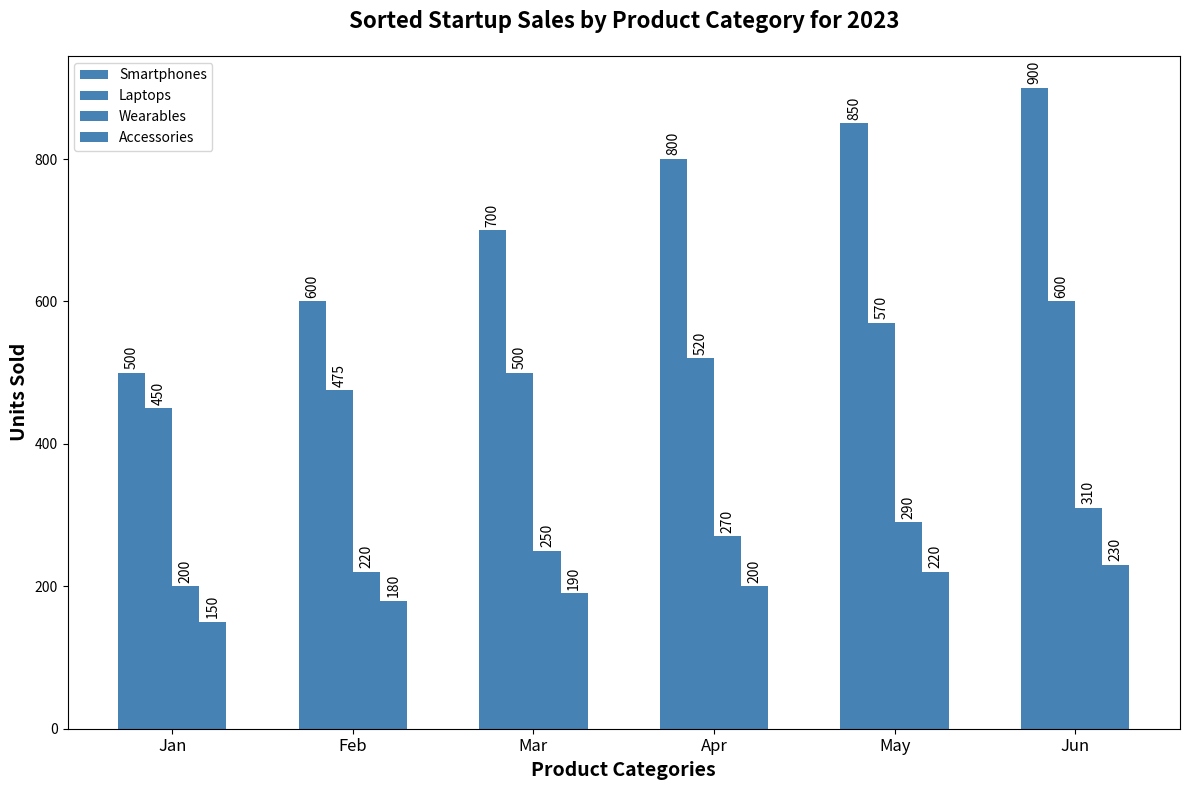

Python code for this plot:
import matplotlib.pyplot as plt
import numpy as np

product_categories = ['Smartphones', 'Laptops', 'Wearables', 'Accessories']
sales_data = np.array([
    [500, 600, 700, 800, 850, 900],
    [450, 475, 500, 520, 570, 600],
    [200, 220, 250, 270, 290, 310],
    [150, 180, 190, 200, 220, 230]
])
months = ['Jan', 'Feb', 'Mar', 'Apr', 'May', 'Jun']

# Calculate total sales for each product category
total_sales = sales_data.sum(axis=1)

# Sort indices based on total sales in descending order
sorted_indices = np.argsort(-total_sales)

# Sort categories and data based on sorted indices
sorted_categories = [product_categories[i] for i in sorted_indices]
sorted_sales_data = sales_data[sorted_indices]

fig, ax = plt.subplots(figsize=(12, 8))
bar_width = 0.15
x_positions = np.arange(len(months))
bar_color = 'steelblue'

# Plot the sorted bar chart
for i, category in enumerate(sorted_categories):
    ax.bar(x_positions + i * bar_width, sorted_sales_data[i], bar_width, label=category, color=bar_color)

ax.set_xlabel('Product Categories', fontsize=14, weight='bold')
ax.set_ylabel('Units Sold', fontsize=14, weight='bold')
ax.set_title('Sorted Startup Sales by Product Category for 2023', fontsize=16, weight='bold', pad=20)
ax.set_xticks(x_positions + bar_width * (len(sorted_categories) - 1) / 2)
ax.set_xticklabels(months, fontsize=12)

# Add labels on top of each bar
for i, category_data in enumerate(sorted_sales_data):
    for j, sale in enumerate(category_data):
        ax.text(x_positions[j] + i * bar_width, sale + 5, f'{sale}', ha='center', va='bottom', fontsize=10, rotation=90)

plt.legend()
plt.tight_layout()
plt.show()
